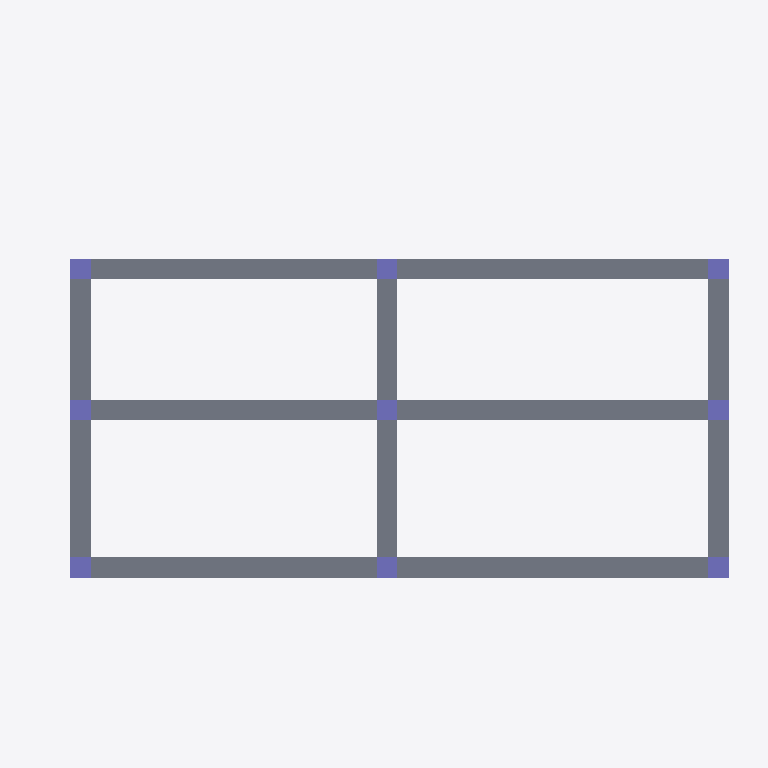
Plan cut of the same IFC building model at storey 'Ground Floor' (level 0.00 m, cut at 1.40 m), seen from above with north up, elements coloured by IFC class (only those large enough to see are counted): 9 columns (violet), 1 slab (grey). Cut surfaces are drawn darker.
Extent 8575.0 m × 4925.0 m × 4450.0 m (x, y, z). Storeys (1): Ground Floor at 0.00 m. Elements (15): 9 IfcColumn, 6 IfcSlab.

HEADER;
FILE_DESCRIPTION(('ViewDefinition [CoordinationView]'),'2;1');
FILE_NAME('','2025-06-26T18:18:07',(''),(''),'IfcOpenShell 0.8.0','IfcOpenShell 0.8.0','');
FILE_SCHEMA(('IFC4'));
ENDSEC;
DATA;
#7=IFCPROJECT('1wYyjZ3Wb47OwsCiJl3ccD',#6,'Prism Project',$,$,$,$,$,$);
#8=IFCSITE('2aG4b7cqD73wwSGSBqakb9',#6,'Site',$,$,$,$,$,$,$,$,$,$,$);
#9=IFCBUILDING('1m0pCCaun3S8109LdrOuBH',#6,'Building',$,$,$,$,$,$,$,$,$);
#10=IFCBUILDINGSTOREY('0DbWm5C4T5duhIfmMxr_aI',#6,'Ground Floor',$,$,$,$,$,$,0.0);
#42=IFCSLAB('1nPKOAm4r0G8r$$QMK$z7d',#6,'Prism with Holes',$,$,#41,#38,$,$);
#100=IFCCOLUMN('0pmV4fekr80P4GETecylB3',#6,'Column_1',$,$,#99,#96,$,$);
#292=IFCCOLUMN('12IVM4GjTBKxw3Rg8eaOHD',#6,'Column_9',$,$,#291,#288,$,$);
#124=IFCCOLUMN('37NHep11jCCO2w076jqgeb',#6,'Column_2',$,$,#123,#120,$,$);
#148=IFCCOLUMN('1SZcwst3f8ZhK7TtMQm24n',#6,'Column_3',$,$,#147,#144,$,$);
#196=IFCCOLUMN('2SgnPe5unDUxIc3mQjSb9J',#6,'Column_5',$,$,#195,#192,$,$);
#220=IFCCOLUMN('1aticUPGL6gfgoF9FVldrH',#6,'Column_6',$,$,#219,#216,$,$);
#268=IFCCOLUMN('3tEE7rAVz29fOaQViRA4KK',#6,'Column_8',$,$,#267,#264,$,$);
#172=IFCCOLUMN('3A3OfhpDL7ahUGG$yAlbB1',#6,'Column_4',$,$,#171,#168,$,$);
#244=IFCCOLUMN('28$32TvEvCrgfZ3fx6QwWA',#6,'Column_7',$,$,#243,#240,$,$);
ENDSEC;
